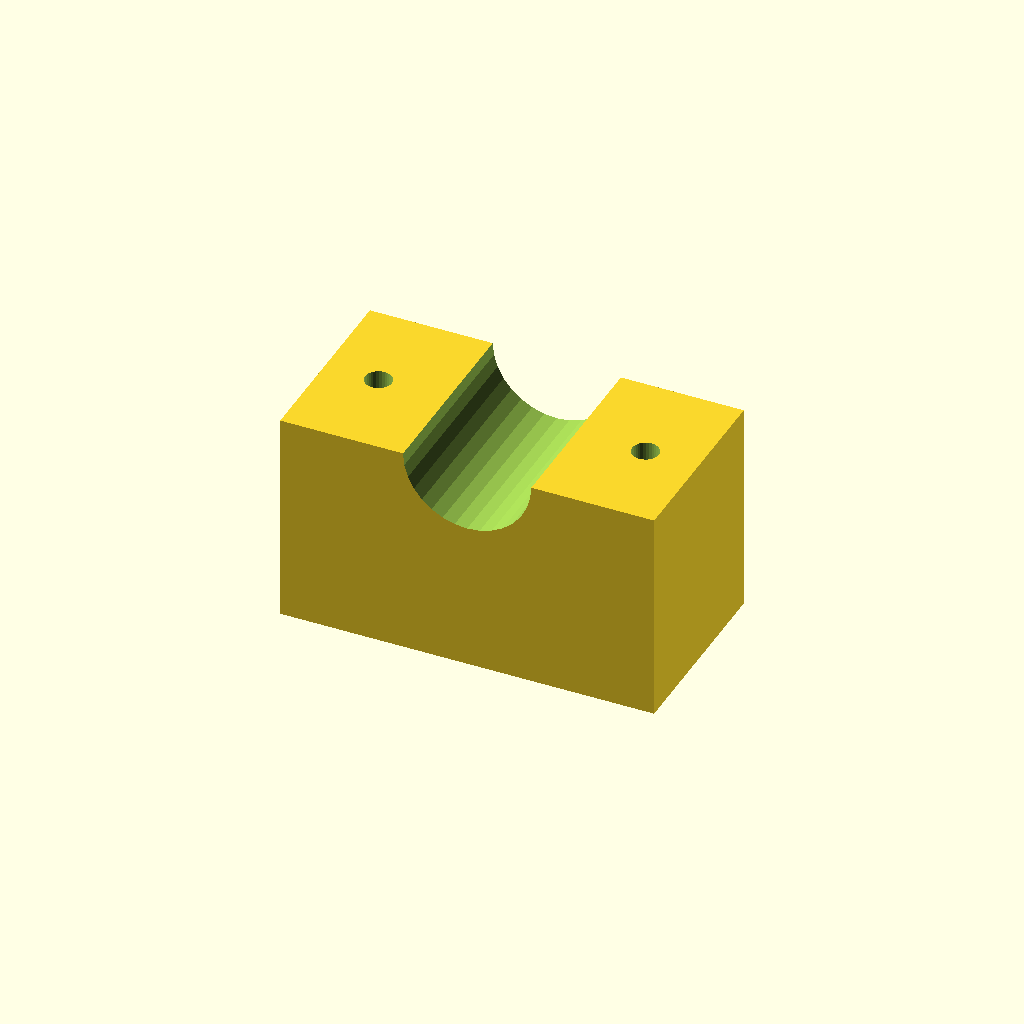
Cell 1 — every parameter at its default value.
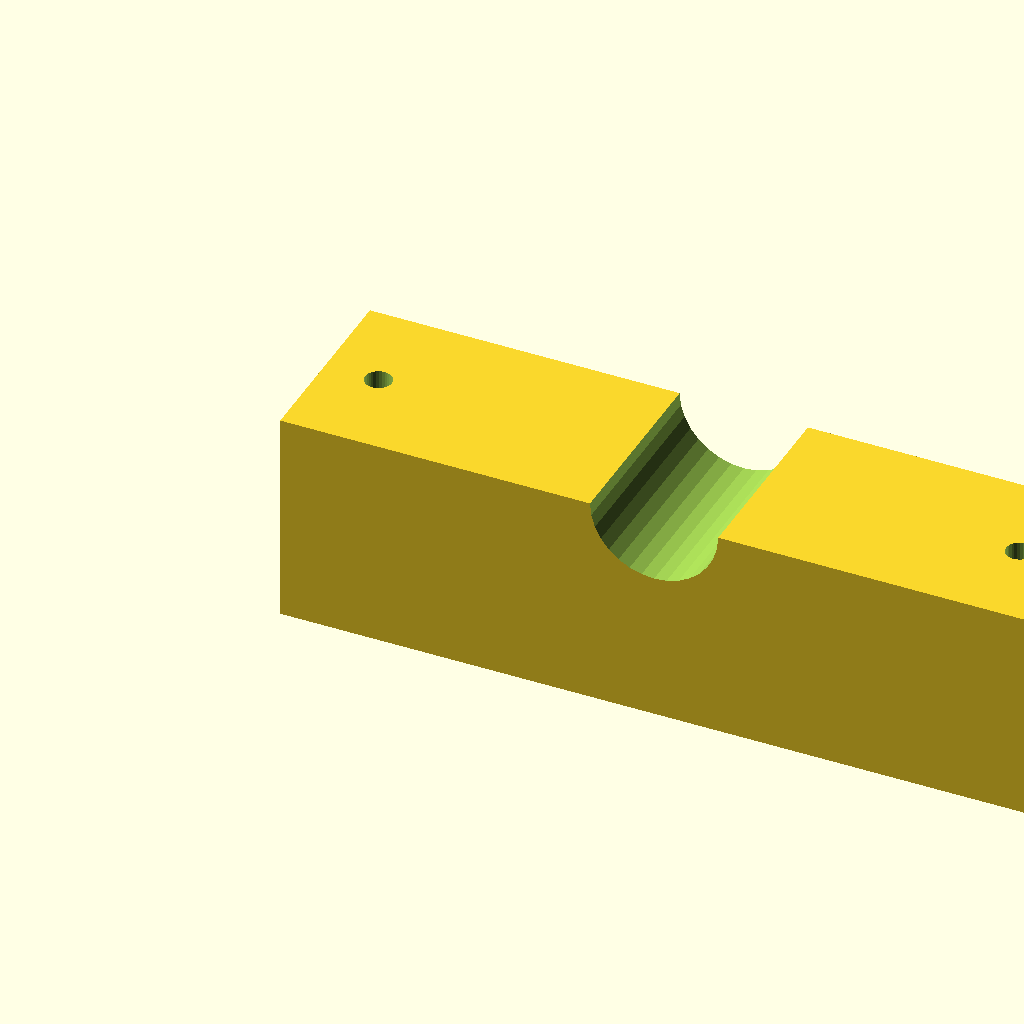
Cell 2 — blk_l set to 140, the other parameters unchanged.
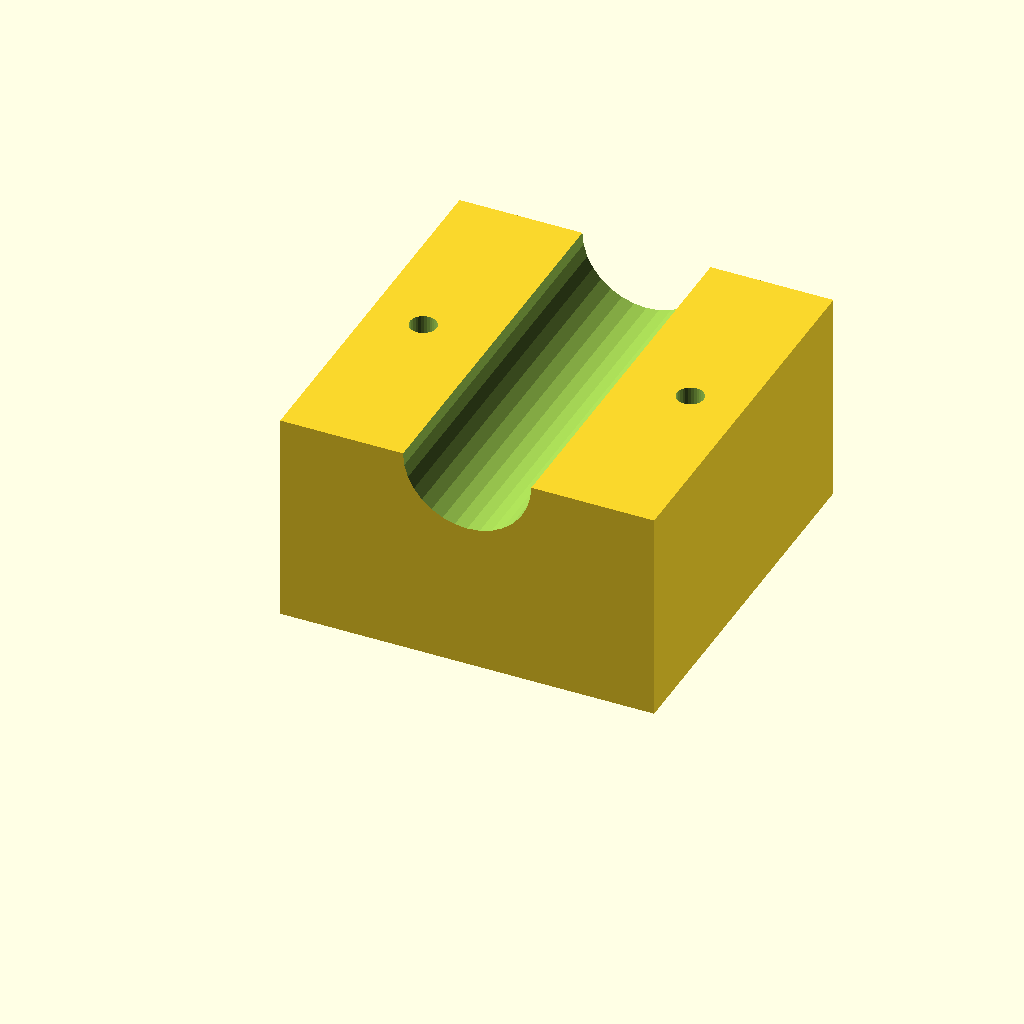
Cell 3 — blk_w set to 72, the other parameters unchanged.
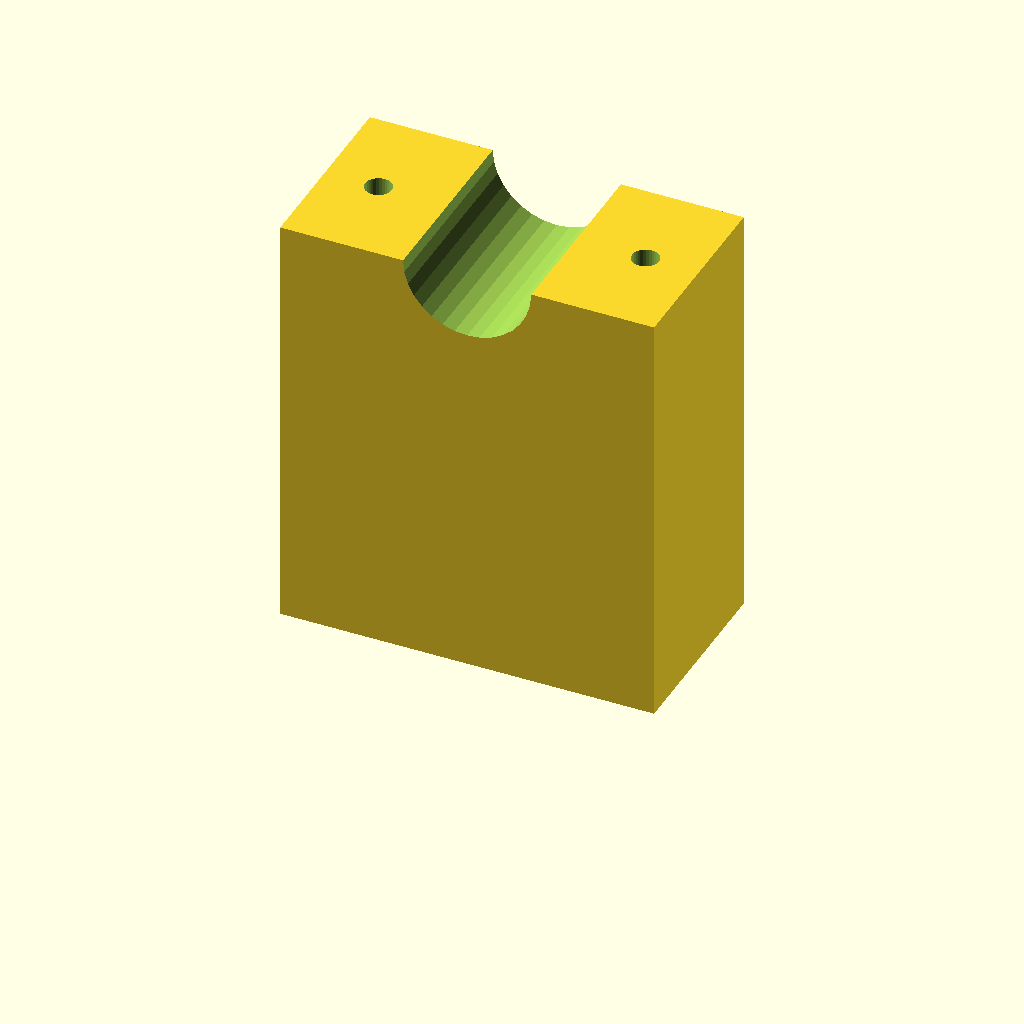
Cell 4 — blk_h set to 80, the other parameters unchanged.
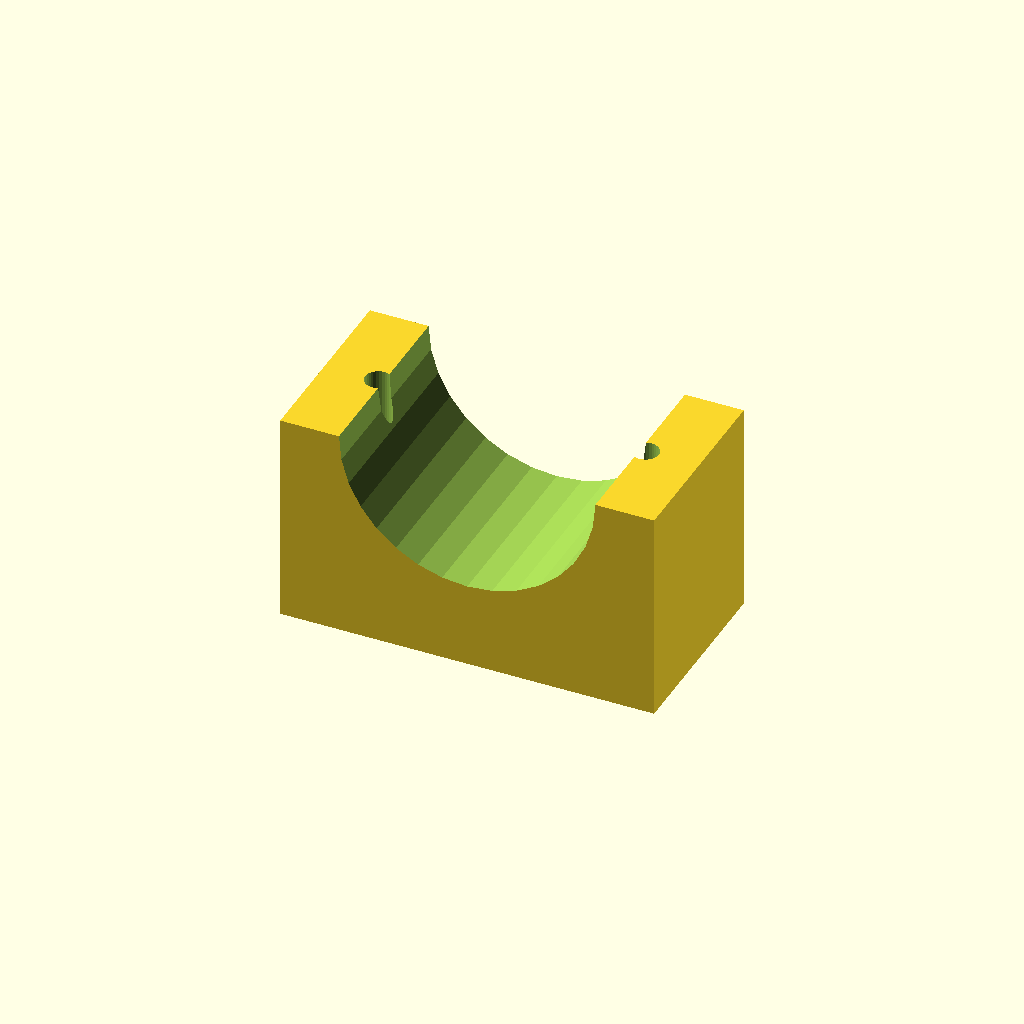
Cell 5: the same model with clamp_r = 24.
One fixed orthographic camera (rotation 55°, 0°, 25°; colour scheme Cornfield) for every cell.
Source of the model, optional_data/data/solid3/saddleclamp/part_0117.scad:
$fn = 32;

// ----------------------------------------------------------------------
// Saddle clamp: plain shaft clamp
// ----------------------------------------------------------------------

// --- parameters (mm) ---
blk_l = 70;               // block length, X
blk_w = 36;               // block width, Y
blk_h = 40;               // block height
clamp_r = 12;             // shaft groove radius
hole_r = 2.5;             // bolt hole radius
hole_m = 10;              // bolt hole margin from the ends
fit_tol = 0.1;            // tolerance for press fits, mm
free_tol = 0.5;           // tolerance for clearance fits, mm

saw_depth = clamp_r + 3;  // saw kerf depth

difference() {
  cube([blk_l, blk_w, blk_h]);
  translate([blk_l / 2, -1, blk_h])
    rotate([-90, 0, 0])
      cylinder(h = blk_w + 2, r = clamp_r);
  for (sx = [0, 1])
    translate([sx ? blk_l - hole_m : hole_m, blk_w / 2, -1])
      cylinder(r = hole_r, h = blk_h + 2);
}
Customizer parameters (derived from the source; name, type, default, range or options):
blk_l: number, default 70
blk_w: number, default 36
blk_h: number, default 40
clamp_r: number, default 12
hole_r: number, default 2.5
hole_m: number, default 10
fit_tol: number, default 0.1
free_tol: number, default 0.5
